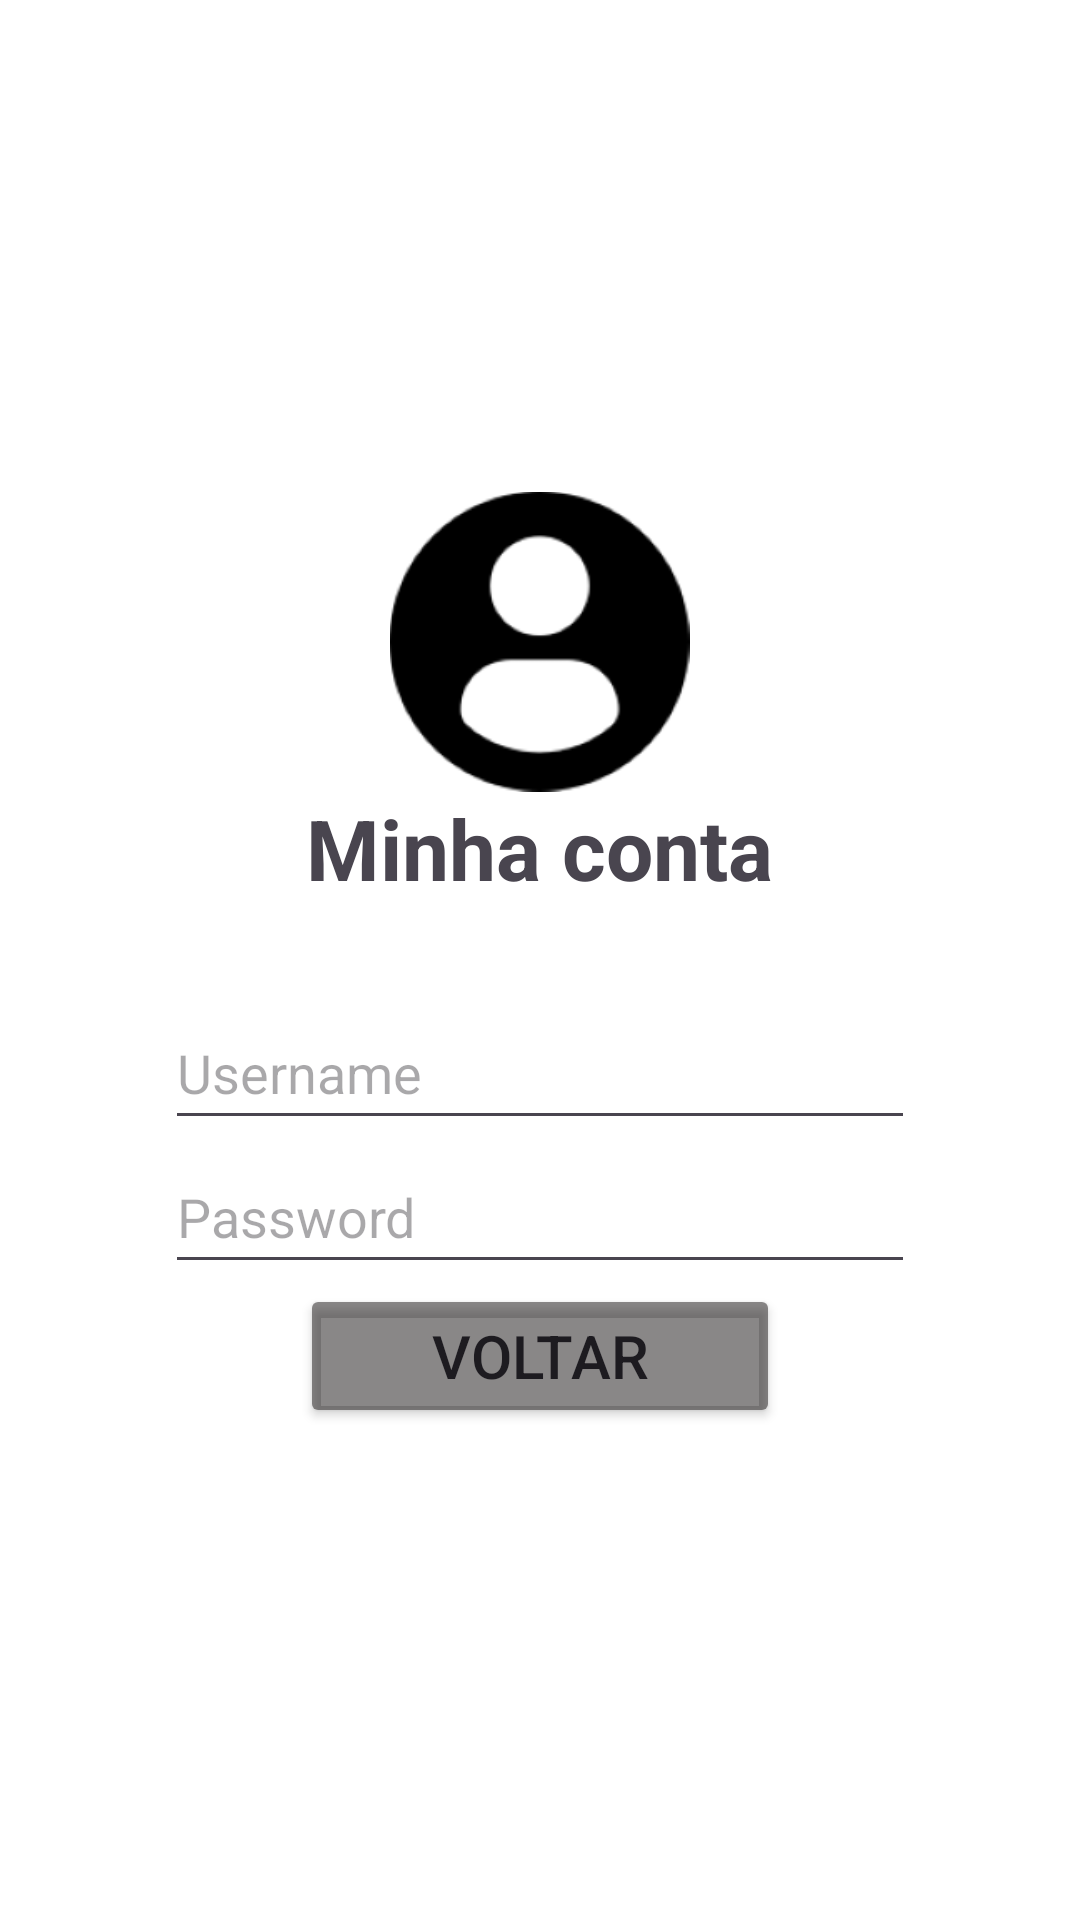

This screen was rendered from an Android layout file. Write that file and the resources it references.
<!-- AndroidManifest.xml: application theme Theme.AdondeApp -->
<!-- res/layout/my_account_fragment.xml -->
<LinearLayout xmlns:android="http://schemas.android.com/apk/res/android"
    android:layout_width="match_parent"
    android:layout_height="match_parent"
    android:orientation="vertical"
    android:gravity="center"
    android:background="@color/white"
>

    <ImageView
        android:id="@+id/minhafotoconta"
        android:layout_width="match_parent"
        android:layout_height="100dp"
        android:contentDescription="Imagem de perfil"
        android:src="@mipmap/clientesemfund" />


    <TextView
        android:id="@+id/textMessage"
        android:layout_width="wrap_content"
        android:layout_height="48dp"
        android:fontFamily="sans-serif"
        android:layout_gravity="center"
        android:textStyle="bold"
        android:text="Minha conta"
        android:textSize="28sp" />

    <EditText
        android:id="@+id/minhacontaemail"
        android:layout_width="250dp"
        android:layout_height="48dp"
        android:layout_marginTop="20dp"
        android:ems="10"
        android:layout_gravity="center"
        android:hint="Username"
        android:clickable="false"
        android:inputType="text" />

    <EditText
        android:layout_width="250dp"
        android:layout_height="48dp"
        android:ems="10"
        android:layout_gravity="center"
        android:hint="Password"
        android:clickable="false"
        android:inputType="textPassword" />

    <Button
        android:id="@+id/buttonvoltarconta"
        android:layout_width="160dp"
        android:layout_height="wrap_content"
        android:layout_gravity="center"
        android:backgroundTint="#8A252222"
        android:textSize="20sp"
        android:text="Voltar" />



</LinearLayout>
<!-- resources referenced by this layout -->
<resources>
  <!-- mipmap clientesemfund: png bitmap (mipmap-xxxhdpi, 7015 bytes) -->
  <style name="Theme.AdondeApp" parent="Base.Theme.AdondeApp" />
  <style name="Base.Theme.AdondeApp" parent="Theme.Material3.DayNight.NoActionBar">
          
          
      </style>
  <!-- not gathered from this repository: default colours our renderer supplied (Android Studio template values) -->
  <color name="white">#FFFFFFFF</color>
</resources>
